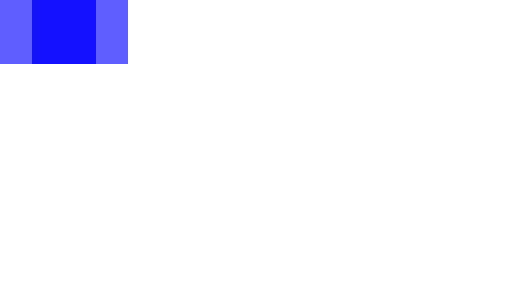
t = 0.00 s
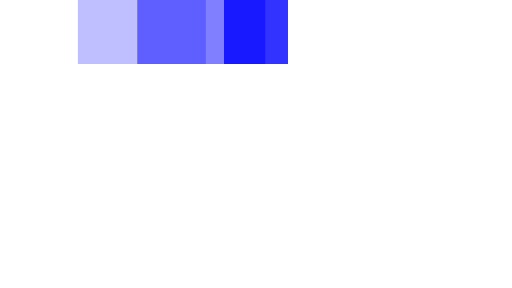
t = 0.35 s
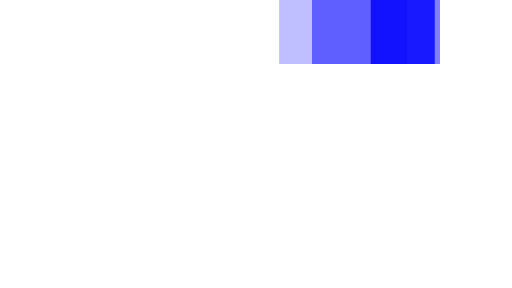
t = 0.75 s
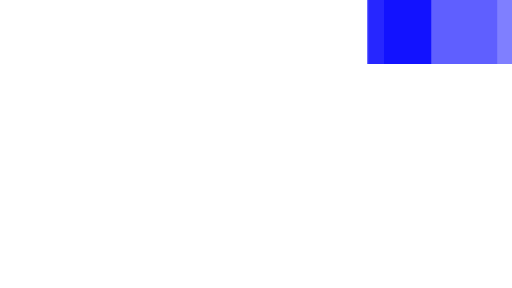
t = 1.10 s
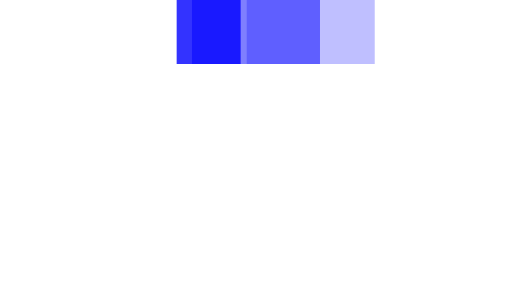
t = 1.45 s
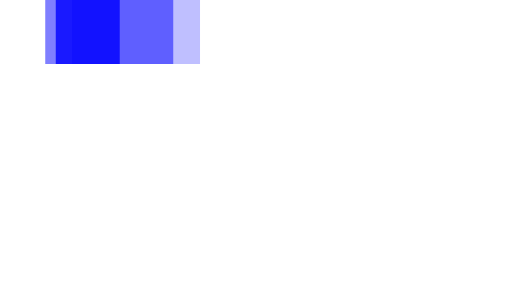
t = 1.85 s

The animated SVG that drew these frames (rendered in a browser with its animation timeline set to each time). Animation: 3 SMIL elements (animateTransform=3); one cycle of 2.20 s, repeats indefinitely.

<svg xmlns="http://www.w3.org/2000/svg" viewBox="0 14 32 18" width="32" height="4" fill="blue" preserveAspectRatio="none">
  <path opacity="0.8" transform="translate(0 0)" d="M2 14 V18 H6 V14z">
    <animateTransform attributeName="transform" type="translate" values="0 0; 24 0; 0 0" dur="2s" begin="0" repeatCount="indefinite" keySplines="0.2 0.2 0.4 0.8;0.2 0.2 0.4 0.8" calcMode="spline" />
  </path>
  <path opacity="0.5" transform="translate(0 0)" d="M0 14 V18 H8 V14z">
    <animateTransform attributeName="transform" type="translate" values="0 0; 24 0; 0 0" dur="2s" begin="0.1s" repeatCount="indefinite" keySplines="0.2 0.2 0.4 0.8;0.2 0.2 0.4 0.8" calcMode="spline" />
  </path>
  <path opacity="0.25" transform="translate(0 0)" d="M0 14 V18 H8 V14z">
    <animateTransform attributeName="transform" type="translate" values="0 0; 24 0; 0 0" dur="2s" begin="0.2s" repeatCount="indefinite" keySplines="0.2 0.2 0.4 0.8;0.2 0.2 0.4 0.8" calcMode="spline" />
  </path>
</svg>
